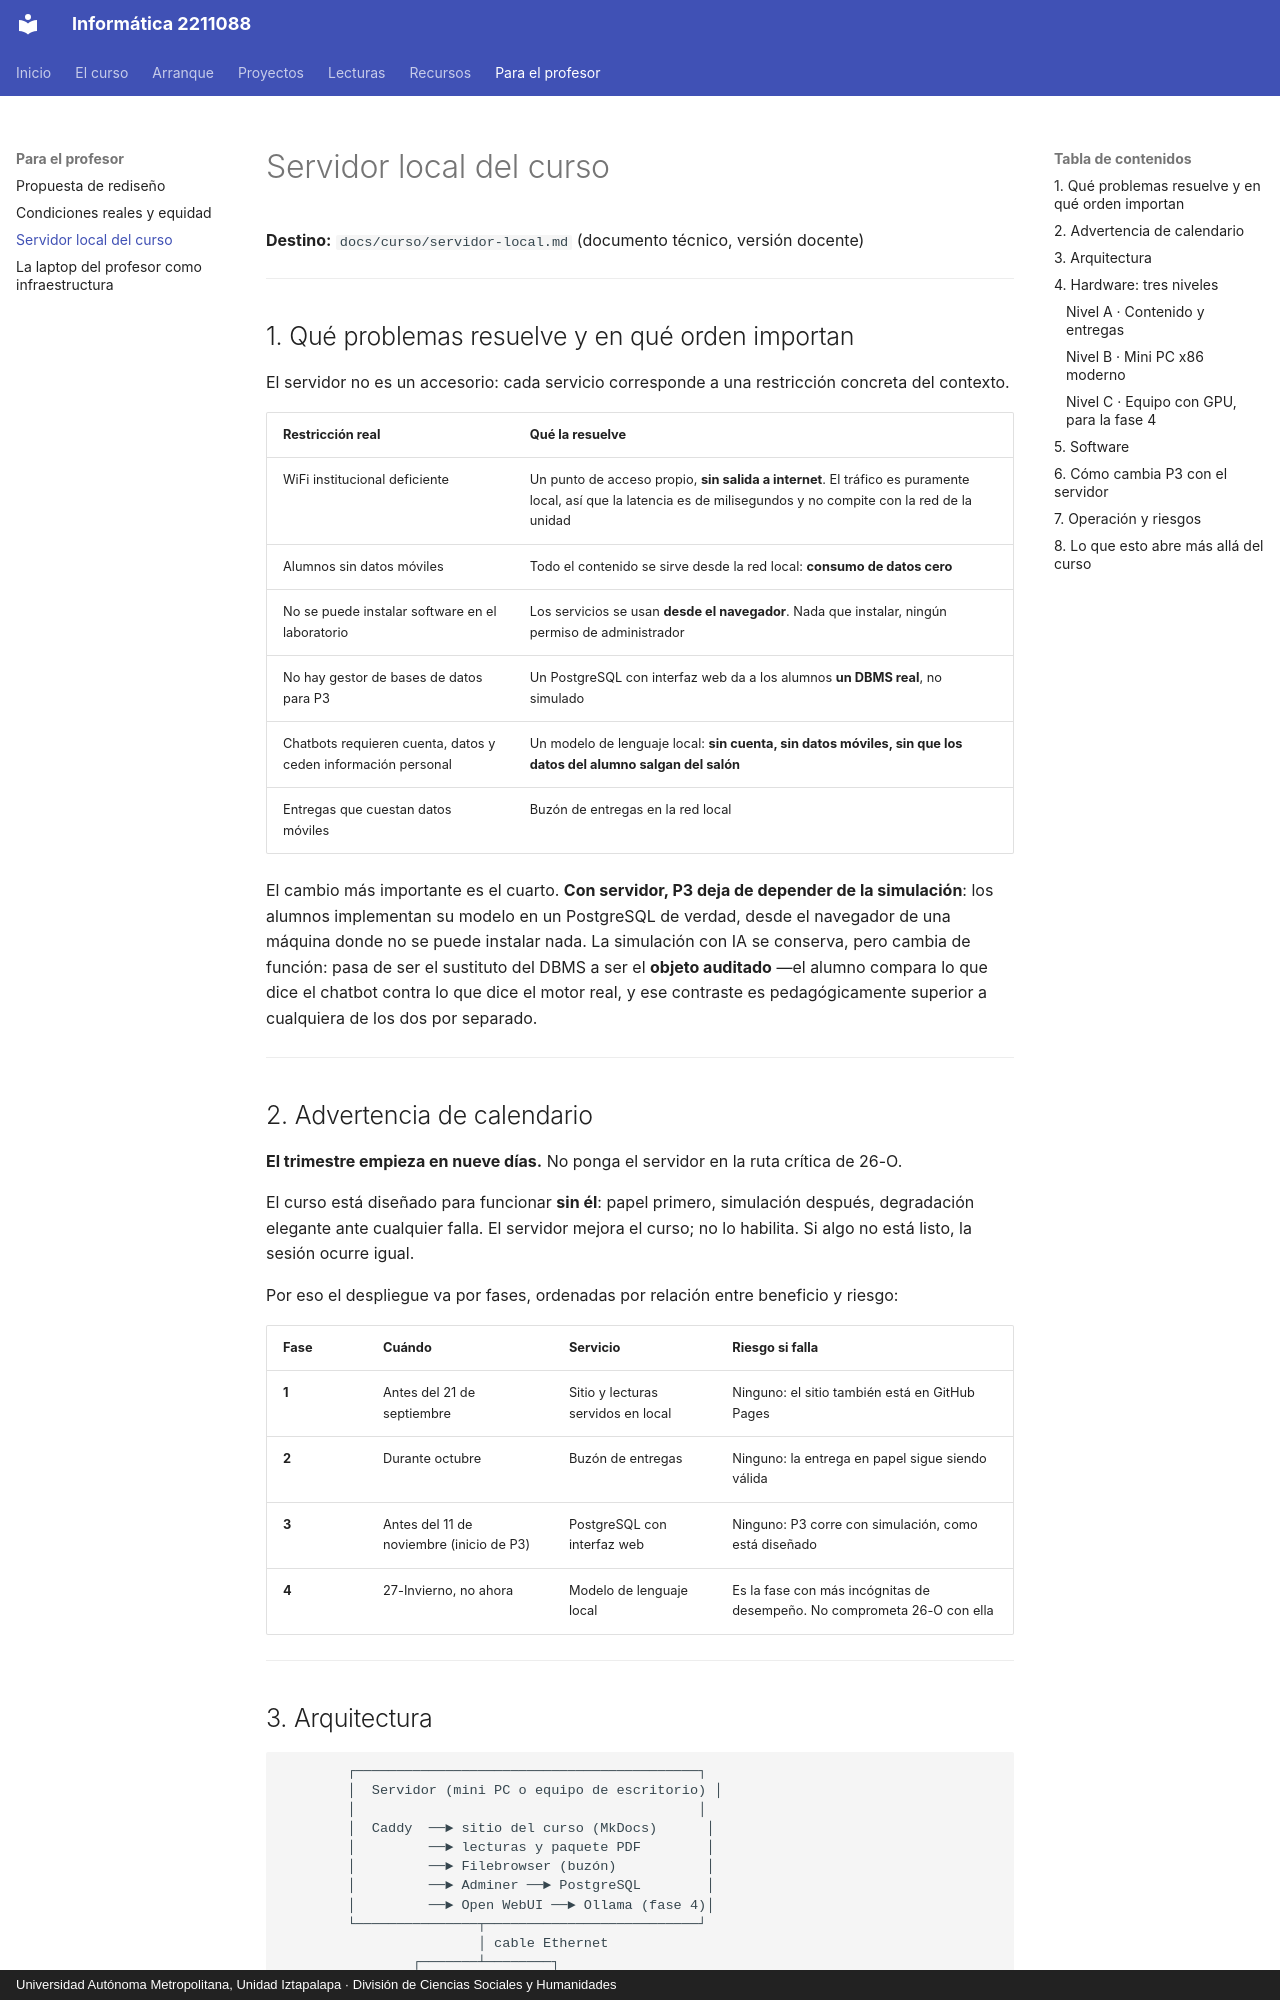

repository: jzavalar/Informatica · page: curso/servidor-local/index.html · generator: mkdocs · copyright: Universidad Autónoma Metropolitana, Unidad Iztapalapa · División de Ciencias Sociales y Humanidades

# Servidor local del curso

**Destino:** `docs/curso/servidor-local.md` (documento técnico, versión docente)

---

## 1. Qué problemas resuelve y en qué orden importan

El servidor no es un accesorio: cada servicio corresponde a una restricción concreta del contexto.

| Restricción real | Qué la resuelve |
|---|---|
| WiFi institucional deficiente | Un punto de acceso propio, **sin salida a internet**. El tráfico es puramente local, así que la latencia es de milisegundos y no compite con la red de la unidad |
| Alumnos sin datos móviles | Todo el contenido se sirve desde la red local: **consumo de datos cero** |
| No se puede instalar software en el laboratorio | Los servicios se usan **desde el navegador**. Nada que instalar, ningún permiso de administrador |
| No hay gestor de bases de datos para P3 | Un PostgreSQL con interfaz web da a los alumnos **un DBMS real**, no simulado |
| Chatbots requieren cuenta, datos y ceden información personal | Un modelo de lenguaje local: **sin cuenta, sin datos móviles, sin que los datos del alumno salgan del salón** |
| Entregas que cuestan datos móviles | Buzón de entregas en la red local |

El cambio más importante es el cuarto. **Con servidor, P3 deja de depender de la simulación**: los alumnos implementan su modelo en un PostgreSQL de verdad, desde el navegador de una máquina donde no se puede instalar nada. La simulación con IA se conserva, pero cambia de función: pasa de ser el sustituto del DBMS a ser el **objeto auditado** —el alumno compara lo que dice el chatbot contra lo que dice el motor real, y ese contraste es pedagógicamente superior a cualquiera de los dos por separado.

---

## 2. Advertencia de calendario

**El trimestre empieza en nueve días.** No ponga el servidor en la ruta crítica de 26-O.

El curso está diseñado para funcionar **sin él**: papel primero, simulación después, degradación elegante ante cualquier falla. El servidor mejora el curso; no lo habilita. Si algo no está listo, la sesión ocurre igual.

Por eso el despliegue va por fases, ordenadas por relación entre beneficio y riesgo:

| Fase | Cuándo | Servicio | Riesgo si falla |
|---|---|---|---|
| **1** | Antes del 21 de septiembre | Sitio y lecturas servidos en local | Ninguno: el sitio también está en GitHub Pages |
| **2** | Durante octubre | Buzón de entregas | Ninguno: la entrega en papel sigue siendo válida |
| **3** | Antes del 11 de noviembre (inicio de P3) | PostgreSQL con interfaz web | Ninguno: P3 corre con simulación, como está diseñado |
| **4** | 27-Invierno, no ahora | Modelo de lenguaje local | Es la fase con más incógnitas de desempeño. No comprometa 26-O con ella |

---
